Run: headless pygame with SDL's dummy video driver; simulated clock (each Clock.tick advances the game by its frame time, no real sleeping); random seed 0; keys injected as events and as key.get_pressed() state; mouse plan: one left click at the window centre at the start of phase 2, then a move to the lower-right quarter at the start of phase 3.
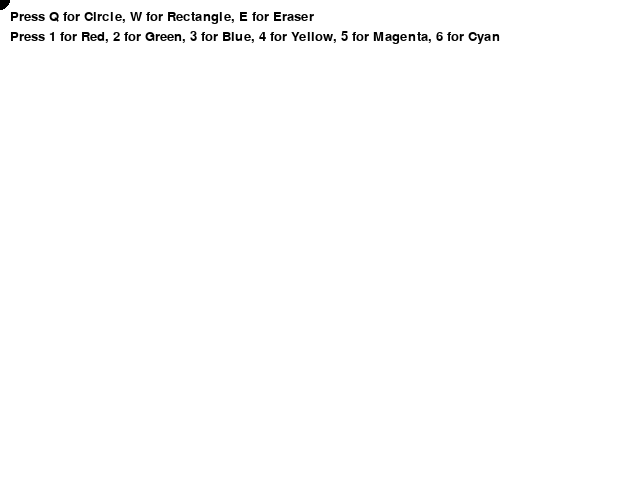
Frame 1 of 4 · flips 1–60 · no input
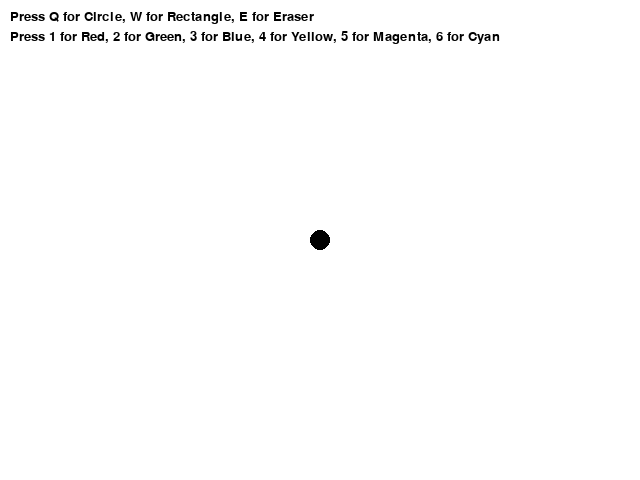
Frame 2 of 4 · flips 61–180 · clicked the window centre · tapped SPACE, RETURN · held RIGHT (→), D
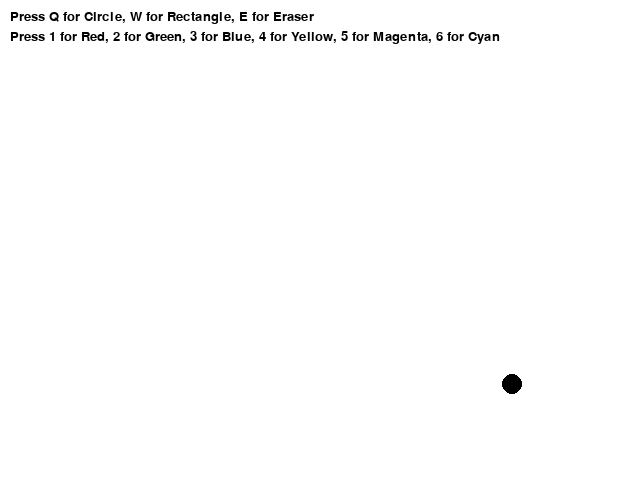
Frame 3 of 4 · flips 181–300 · moved the mouse to the lower-right quarter · held DOWN (↓), S
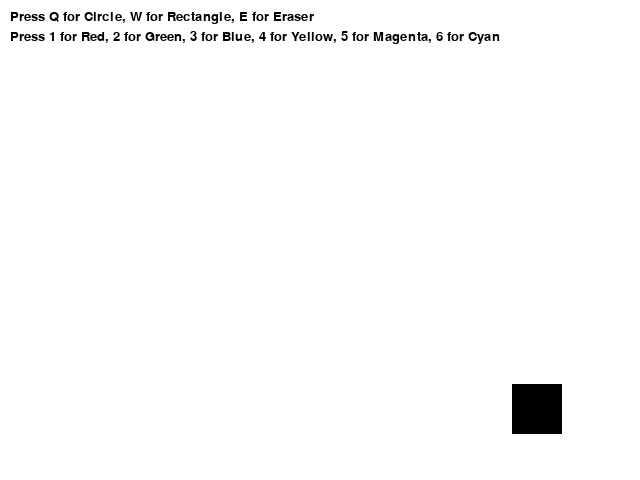
Frame 4 of 4 · flips 301–420 · held LEFT (←), A, UP (↑), W

The pygame program that drew these frames:

import pygame
import sys

pygame.init()

size = width, height = 640, 480
screen = pygame.display.set_mode(size)

font = pygame.font.SysFont(None, 20)

selected_tool = "circle"
selected_color = (0, 0, 0)

radius = 10

def draw_rect():
    pygame.draw.rect(screen, selected_color, pygame.Rect(mouse_pos, (50, 50)))

def draw_circle():
    pygame.draw.circle(screen, selected_color, mouse_pos, 25)

def erase():
    pygame.draw.circle(screen, (255, 255, 255), mouse_pos, 25)

def draw():
    global selected_tool
    if pygame.key.get_pressed()[pygame.K_TAB]:  # TAB pressed
        pygame.draw.circle(screen, selected_color, mouse_pos, radius)
    elif selected_tool == "circle":
        pygame.draw.circle(screen, selected_color, mouse_pos, radius)
    elif selected_tool == "rect":
        draw_rect()
    elif selected_tool == "eraser":
        erase()

def handle_tool_selection():
    global selected_tool
    if event.key == pygame.K_q:
        selected_tool = "circle"
    elif event.key == pygame.K_w:
        selected_tool = "rect"
    elif event.key == pygame.K_e:
        selected_tool = "eraser"

def handle_color_selection():
    global selected_color
    if event.key == pygame.K_1:
        selected_color = (255, 0, 0)    # red
    elif event.key == pygame.K_2:
        selected_color = (0, 255, 0)    # green
    elif event.key == pygame.K_3:
        selected_color = (0, 0, 255)    # blue
    elif event.key == pygame.K_4:
        selected_color = (255, 255, 0)  # yellow
    elif event.key == pygame.K_5:
        selected_color = (255, 0, 255)  # magenta
    elif event.key == pygame.K_6:
        selected_color = (0, 255, 255)  # cyan

while True:
    for event in pygame.event.get():
        if event.type == pygame.QUIT:
            pygame.quit()
            sys.exit()
        elif event.type == pygame.MOUSEBUTTONDOWN:
            if event.button == 4:
                radius += 1
            elif event.button == 5:
                radius -= 1
        elif event.type == pygame.KEYDOWN:
            handle_tool_selection()
            handle_color_selection()
    screen.fill((255, 255, 255))
    mouse_pos = pygame.mouse.get_pos()
    draw()
    instructions = font.render("Press Q for Circle, W for Rectangle, E for Eraser", True, (0, 0, 0))
    color_instructions = font.render("Press 1 for Red, 2 for Green, 3 for Blue, 4 for Yellow, 5 for Magenta, 6 for Cyan", True, (0, 0, 0))
    screen.blit(instructions, (10, 10))
    screen.blit(color_instructions, (10, 30))
    pygame.display.update()
